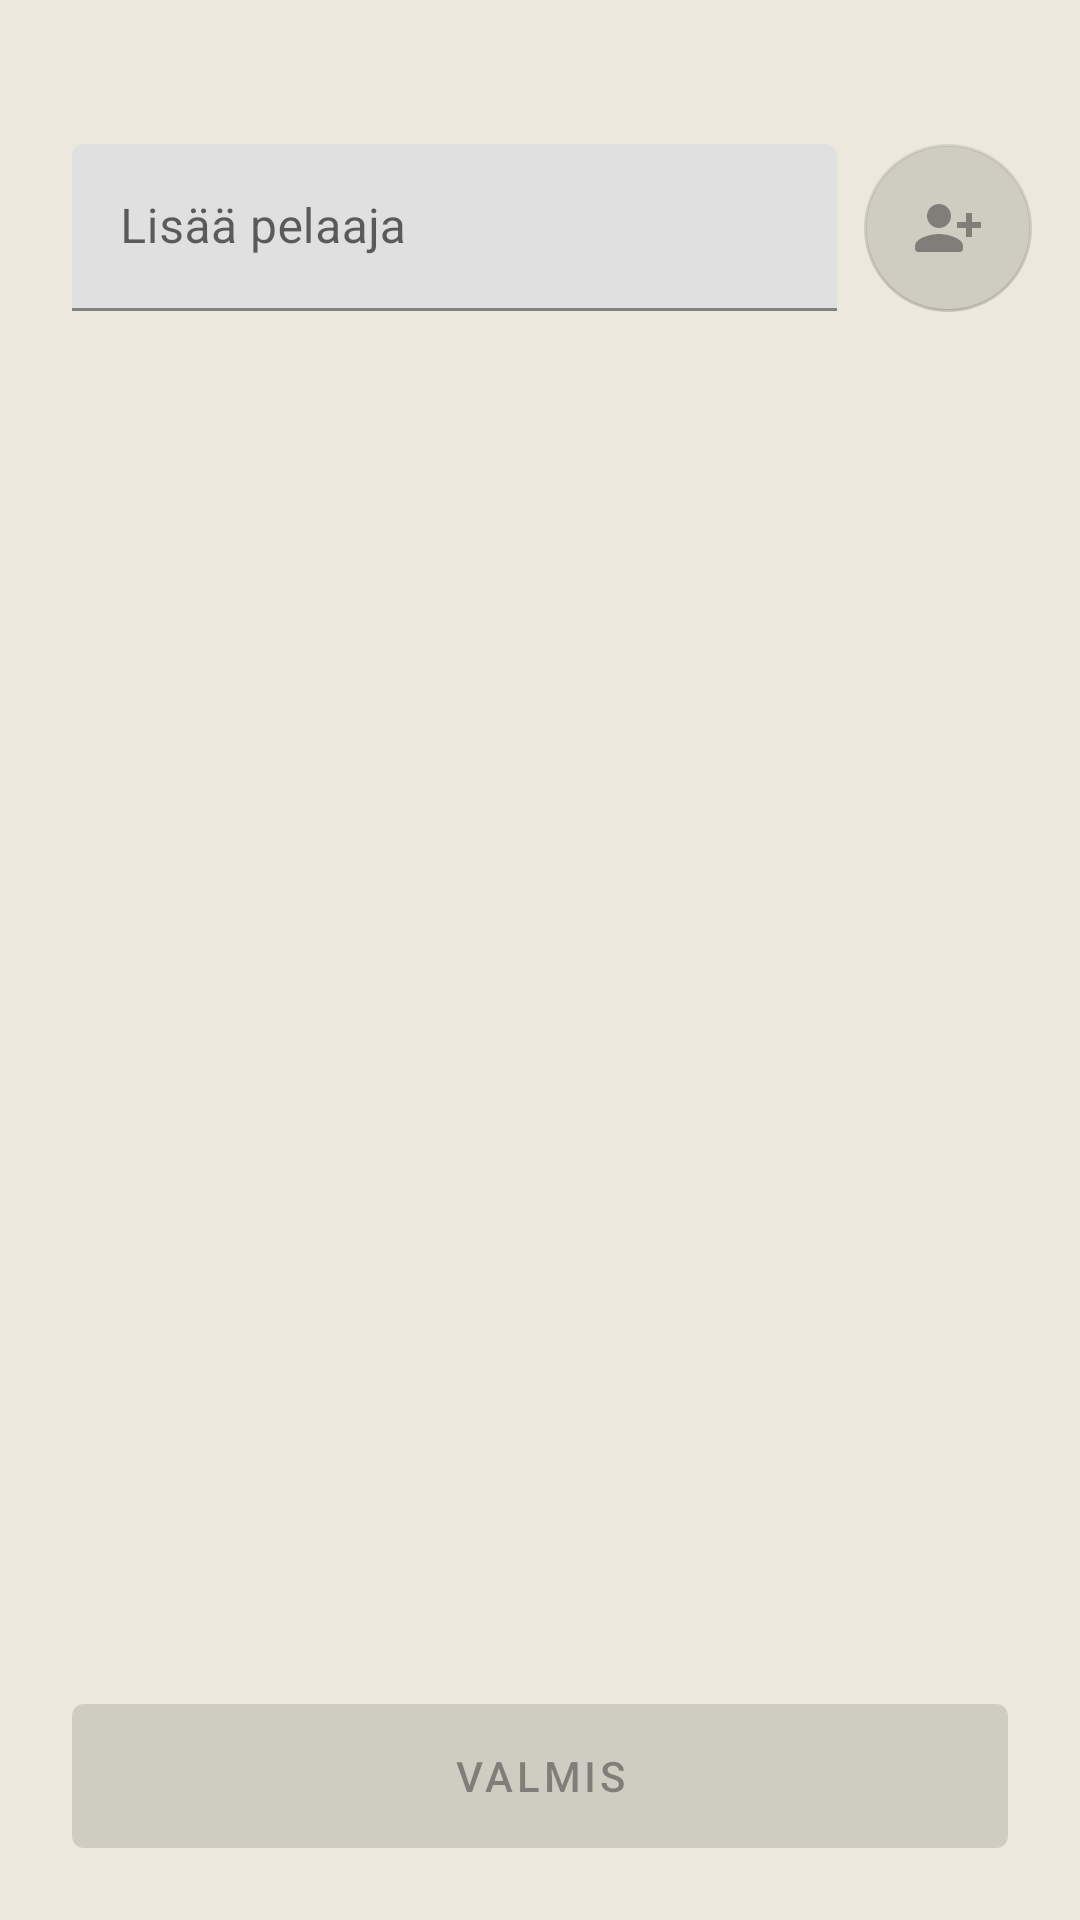

Produce the Android XML layout that renders to this screen, including the resource entries it uses.
<!-- AndroidManifest.xml: application theme Theme.Huikka -->
<!-- res/layout/activity_set_players.xml -->
<?xml version="1.0" encoding="utf-8"?>
<androidx.constraintlayout.widget.ConstraintLayout xmlns:android="http://schemas.android.com/apk/res/android"
    xmlns:app="http://schemas.android.com/apk/res-auto"
    xmlns:tools="http://schemas.android.com/tools"
    android:layout_width="match_parent"
    android:layout_height="match_parent"
    tools:context=".SetPlayersActivity">

    <androidx.recyclerview.widget.RecyclerView
        android:id="@+id/recyclerview_leaderboard"
        android:layout_width="0dp"
        android:layout_height="0dp"
        android:layout_marginTop="16dp"
        android:layout_marginBottom="90dp"
        android:paddingHorizontal="10dp"
        app:layout_constraintBottom_toBottomOf="parent"
        app:layout_constraintLeft_toLeftOf="parent"
        app:layout_constraintRight_toRightOf="parent"
        app:layout_constraintTop_toBottomOf="@+id/floatingActionButton"
        tools:listitem="@layout/recyclerview_player" />

    <com.google.android.material.floatingactionbutton.FloatingActionButton
        android:id="@+id/floatingActionButton"
        android:layout_width="wrap_content"
        android:layout_height="wrap_content"
        android:layout_marginTop="48dp"
        android:layout_marginEnd="16dp"
        android:enabled="false"
        app:layout_constraintEnd_toEndOf="parent"
        app:layout_constraintTop_toTopOf="parent"
        app:srcCompat="@drawable/person_add"
        tools:ignore="SpeakableTextPresentCheck" />

    <Button
        android:id="@+id/buttonNext"
        android:layout_width="0dp"
        android:layout_height="wrap_content"
        android:layout_marginStart="24dp"
        android:layout_marginEnd="24dp"
        android:layout_marginBottom="24dp"
        android:text="@string/ready"
        android:enabled="false"
        app:layout_constraintBottom_toBottomOf="parent"
        app:layout_constraintEnd_toEndOf="parent"
        app:layout_constraintStart_toStartOf="parent" />


    <com.google.android.material.textfield.TextInputLayout
        android:id="@+id/playerNameLayout"
        android:layout_width="wrap_content"
        android:layout_height="wrap_content"
        android:layout_marginStart="24dp"
        android:layout_marginEnd="100dp"
        android:hint="@string/addPlayer"
        app:layout_constraintEnd_toStartOf="@+id/floatingActionButton"
        app:layout_constraintHorizontal_bias="0.0"
        app:layout_constraintStart_toStartOf="parent"
        app:layout_constraintTop_toTopOf="@+id/floatingActionButton">

        <com.google.android.material.textfield.TextInputEditText
            android:id="@+id/textInputPlayer"
            android:inputType="textCapWords"
            android:layout_width="255dp"
            android:layout_height="wrap_content"
            app:layout_constraintStart_toStartOf="parent"
            app:layout_constraintTop_toTopOf="parent"
            tools:text="@tools:sample/first_names" />
    </com.google.android.material.textfield.TextInputLayout>
</androidx.constraintlayout.widget.ConstraintLayout>
<!-- res/layout/recyclerview_player.xml (included above) -->
<?xml version="1.0" encoding="utf-8"?>
<androidx.constraintlayout.widget.ConstraintLayout xmlns:android="http://schemas.android.com/apk/res/android"
xmlns:app="http://schemas.android.com/apk/res-auto"
    android:layout_width="match_parent"
    android:layout_height="wrap_content">

    <TextView
        android:id="@+id/textViewPlayerName"
        android:layout_width="0dp"
        android:layout_height="50dp"
        android:layout_marginTop="5dp"
        android:backgroundTint="@color/info"
        android:gravity="top|center"
        android:textColor="@color/main_font"
        android:textSize="40sp"
        app:layout_constraintEnd_toEndOf="parent"
        app:layout_constraintStart_toStartOf="parent"
        app:layout_constraintTop_toTopOf="parent" />

    <ImageView
        android:id="@+id/selectImageView"
        android:layout_width="wrap_content"
        android:layout_height="wrap_content"
        android:layout_marginEnd="12dp"
        android:background="@android:color/transparent"
        android:src="@drawable/ic_check_white"
        android:visibility="invisible"
        app:layout_constraintBottom_toBottomOf="@+id/textViewPlayerName"
        app:layout_constraintEnd_toEndOf="parent"
        app:layout_constraintTop_toTopOf="@+id/textViewPlayerName" />

    <ImageView
        android:id="@+id/profilePicture"
        android:layout_width="40dp"
        android:layout_height="40dp"
        android:layout_marginStart="12dp"
        android:background="@android:color/transparent"
        android:visibility="visible"
        app:layout_constraintBottom_toBottomOf="@+id/textViewPlayerName"
        app:layout_constraintStart_toStartOf="@+id/textViewPlayerName"
        app:layout_constraintTop_toTopOf="@+id/textViewPlayerName" />


</androidx.constraintlayout.widget.ConstraintLayout>
<!-- resources referenced by this layout -->
<resources>
  <color name="info">#114171</color>
  <!-- drawable ic_check_white (drawable) -->
  <vector android:height="33dp" android:tint="#FFFFFF"
      android:viewportHeight="24" android:viewportWidth="24"
      android:width="33dp" xmlns:android="http://schemas.android.com/apk/res/android">
      <path android:fillColor="@android:color/white" android:pathData="M9,16.17L4.83,12l-1.42,1.41L9,19 21,7l-1.41,-1.41z"/>
  </vector>
  <!-- drawable person_add (drawable) -->
  <vector android:height="24dp" android:tint="#0B132B"
      android:viewportHeight="24" android:viewportWidth="24"
      android:width="24dp" xmlns:android="http://schemas.android.com/apk/res/android">
      <path android:fillColor="@android:color/white" android:pathData="M9,8m-4,0a4,4 0,1 1,8 0a4,4 0,1 1,-8 0"/>
      <path android:fillColor="@android:color/white" android:pathData="M9,14c-2.67,0 -8,1.34 -8,4v1c0,0.55 0.45,1 1,1h14c0.55,0 1,-0.45 1,-1v-1C17,15.34 11.67,14 9,14z"/>
      <path android:fillColor="@android:color/white" android:pathData="M20,10l0,-3l-2,0l0,3l-3,0l0,2l3,0l0,3l2,0l0,-3l3,0l0,-2z"/>
  </vector>
  <string name="addPlayer">Lisää pelaaja</string>
  <string name="ready">Valmis</string>
  <style name="Theme.Huikka" parent="Theme.MaterialComponents.DayNight.NoActionBar">
          
          <item name="colorPrimary">@color/info</item>
          
          <item name="colorOnPrimary">@color/white</item>
          
          <item name="colorSecondary">@color/accent</item>
          
          <item name="colorOnSecondary">@color/white</item>
          
          <item name="android:background">@color/background</item>
  
          <item name="android:windowTranslucentNavigation">true</item>
          <item name="android:statusBarColor">@android:color/transparent</item>
          <item name="android:windowActivityTransitions">true</item>
  
          <item name="android:windowLayoutInDisplayCutoutMode">shortEdges</item>
          <item name="android:windowFullscreen">true</item>
          <item name="buttonStyle">@style/InfoButton</item>
          <item name="android:buttonStyle">@style/InfoButton</item>
  
      </style>
  <color name="white">#FFFFFFFF</color>
  <color name="accent">#871313</color>
  <color name="background">#ECE8DD</color>
  <style name="InfoButton" parent="DefaultButton">
          <item name="android:background">@drawable/button_selector_info</item>
      </style>
  <style name="DefaultButton" parent="Widget.MaterialComponents.Button">
          <item name="android:paddingTop">8dp</item>
          <item name="android:paddingBottom">8dp</item>
          <item name="android:textColor">@color/main_font</item>
      </style>
  <!-- drawable button_selector_info (drawable) -->
  <?xml version="1.0" encoding="utf-8"?>
  <selector xmlns:android="http://schemas.android.com/apk/res/android">
      <item android:state_enabled="false" android:drawable="@drawable/button_disabled" />
      <item android:drawable="@drawable/button_info" />
  </selector>
  <!-- drawable button_disabled (drawable) -->
  <?xml version="1.0" encoding="utf-8"?>
  <shape xmlns:android="http://schemas.android.com/apk/res/android">
      <solid android:color="@color/disabled" />
      <corners android:radius="4dp" />
  </shape>
  <!-- drawable button_info (drawable) -->
  <?xml version="1.0" encoding="utf-8"?>
  <shape xmlns:android="http://schemas.android.com/apk/res/android">
      <solid android:color="@color/info" />
      <corners android:radius="4dp" />
  </shape>
  <color name="disabled">#6E6E6E</color>
</resources>
